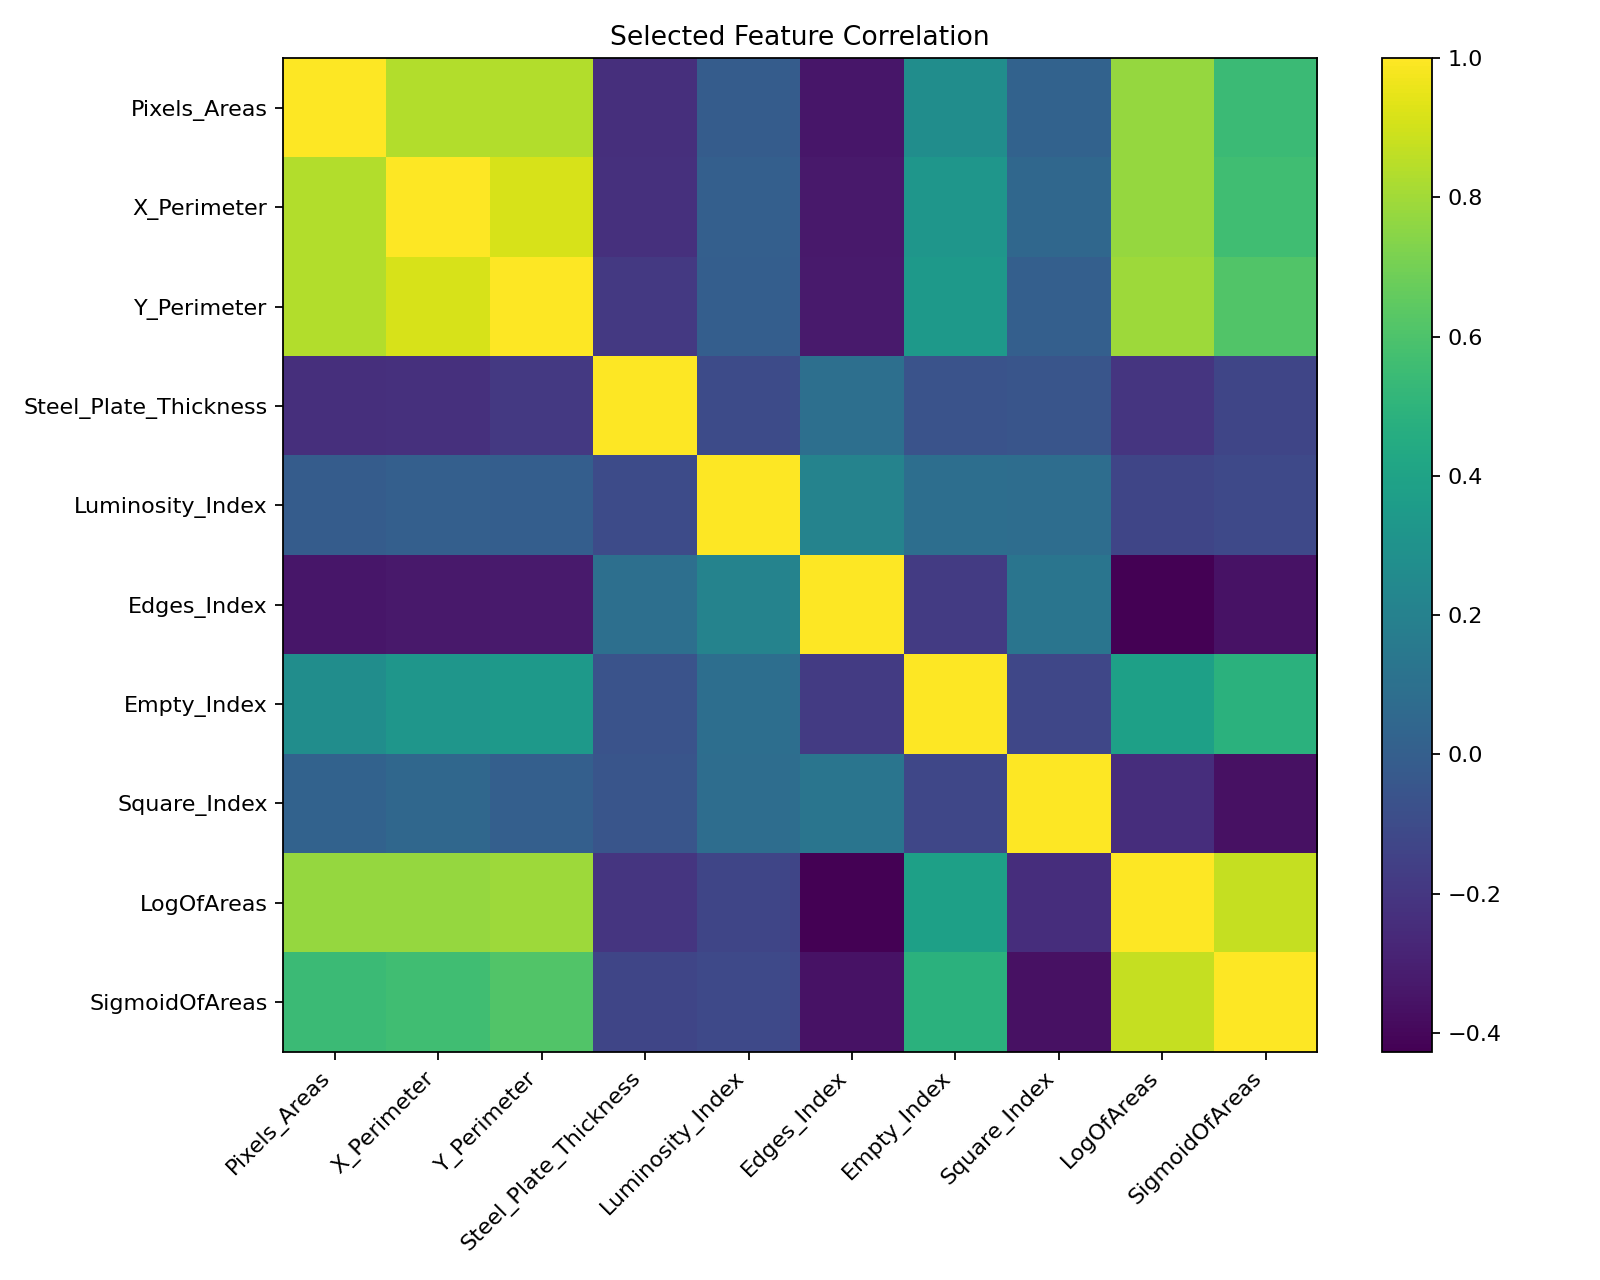

The table this chart was drawn from, first rows:
, Pixels_Areas, X_Perimeter, Y_Perimeter, Steel_Plate_Thickness, Luminosity_Index, Edges_Index, Empty_Index, Square_Index, LogOfAreas, SigmoidOfAreas
Pixels_Areas, 1.0, 0.833, 0.8329, -0.236, -0.01256, -0.3406, 0.2724, 0.02192, 0.7747, 0.5471
X_Perimeter, 0.833, 1.0, 0.9113, -0.229, 0.007792, -0.3303, 0.3249, 0.04862, 0.7715, 0.5645
Y_Perimeter, 0.8329, 0.9113, 1.0, -0.1922, -0.001926, -0.3252, 0.3405, 0.003663, 0.7905, 0.6103
Steel_Plate_Thickness, -0.236, -0.229, -0.1922, 1.0, -0.101, 0.09158, -0.06225, -0.04953, -0.2061, -0.1288
Luminosity_Index, -0.01256, 0.007792, -0.001926, -0.101, 1.0, 0.2128, 0.08604, 0.08518, -0.1299, -0.1141
Edges_Index, -0.3406, -0.3303, -0.3252, 0.09158, 0.2128, 1.0, -0.18, 0.1268, -0.427, -0.36
Empty_Index, 0.2724, 0.3249, 0.3405, -0.06225, 0.08604, -0.18, 1.0, -0.1254, 0.3825, 0.4817
Square_Index, 0.02192, 0.04862, 0.003663, -0.04953, 0.08518, 0.1268, -0.1254, 1.0, -0.2386, -0.3644
LogOfAreas, 0.7747, 0.7715, 0.7905, -0.2061, -0.1299, -0.427, 0.3825, -0.2386, 1.0, 0.8745
SigmoidOfAreas, 0.5471, 0.5645, 0.6103, -0.1288, -0.1141, -0.36, 0.4817, -0.3644, 0.8745, 1.0
